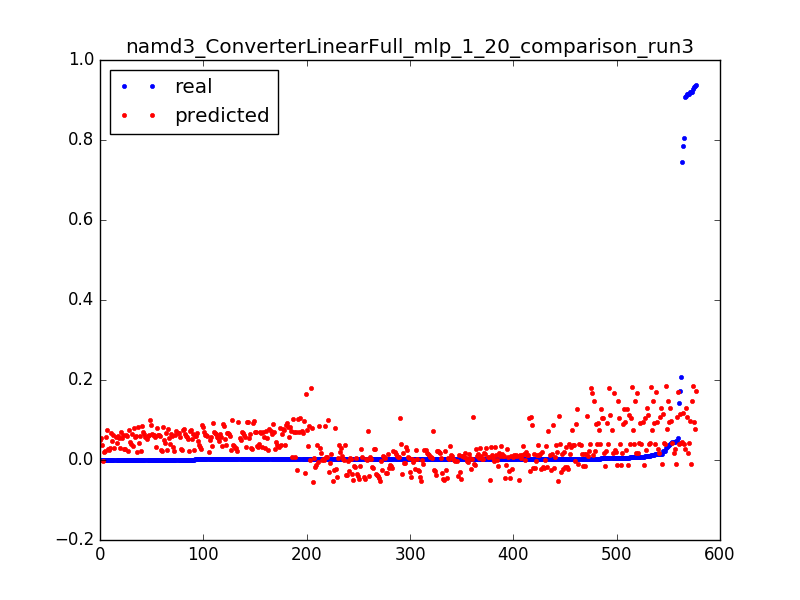

The data file committed next to this chart (first rows):
0.9284712114655862, 0.184968167047, 0.0031847133757961785
0.03095, 0.1839, 0.006369
0.01154, 0.1828, 0.009554
0.006438, 0.1818, 0.01274
0.004235, 0.1812, 0.01592
0.003239, 0.1806, 0.01911
0.001692, 0.18, 0.02229
0.9365, 0.1714, 0.003185
0.05514, 0.1704, 0.006369
0.01476, 0.1694, 0.009554
0.007277, 0.1684, 0.01274
0.004458, 0.1674, 0.01592
0.003252, 0.1665, 0.01911
0.001639, 0.1655, 0.02229
0.7858, 0.1166, 0.003185
0.1734, 0.1156, 0.006369
0.02191, 0.1146, 0.009554
0.01031, 0.1135, 0.01274
0.006071, 0.1125, 0.01592
0.004288, 0.1114, 0.01911
0.00316, 0.1104, 0.02229
0.002636, 0.1094, 0.02548
0.002413, 0.1083, 0.02866
0.002177, 0.1073, 0.03185
0.0016, 0.1062, 0.03503
0.002019, 0.1052, 0.03822
0.0024, 0.1042, 0.0414
0.00156, 0.1031, 0.04459
0.001587, 0.1021, 0.04777
0.001823, 0.101, 0.05096
0.001324, 0.1, 0.05414
0.001167, 0.09896, 0.05732
0.001626, 0.09792, 0.06051
0.001364, 0.09688, 0.06369
0.001351, 0.09584, 0.06688
0.001351, 0.0948, 0.07006
0.001337, 0.09376, 0.07325
0.001508, 0.09272, 0.07643
0.001298, 0.09168, 0.07962
0.001429, 0.09064, 0.0828
0.001311, 0.0896, 0.08599
0.001272, 0.08856, 0.08917
0.001167, 0.08752, 0.09236
0.001495, 0.08648, 0.09554
0.001154, 0.08544, 0.09873
0.001311, 0.0844, 0.1019
0.001141, 0.08336, 0.1051
0.001193, 0.08233, 0.1083
0.001272, 0.08129, 0.1115
0.00118, 0.08025, 0.1146
0.001128, 0.07921, 0.1178
0.001206, 0.07817, 0.121
0.001482, 0.07713, 0.1242
0.001115, 0.07609, 0.1274
0.001233, 0.07505, 0.1306
0.000931, 0.07401, 0.1338
0.0016, 0.07297, 0.1369
0.001246, 0.07193, 0.1401
0.001272, 0.07089, 0.1433
0.001298, 0.06985, 0.1465
0.001154, 0.06881, 0.1497
... 517 more rows
